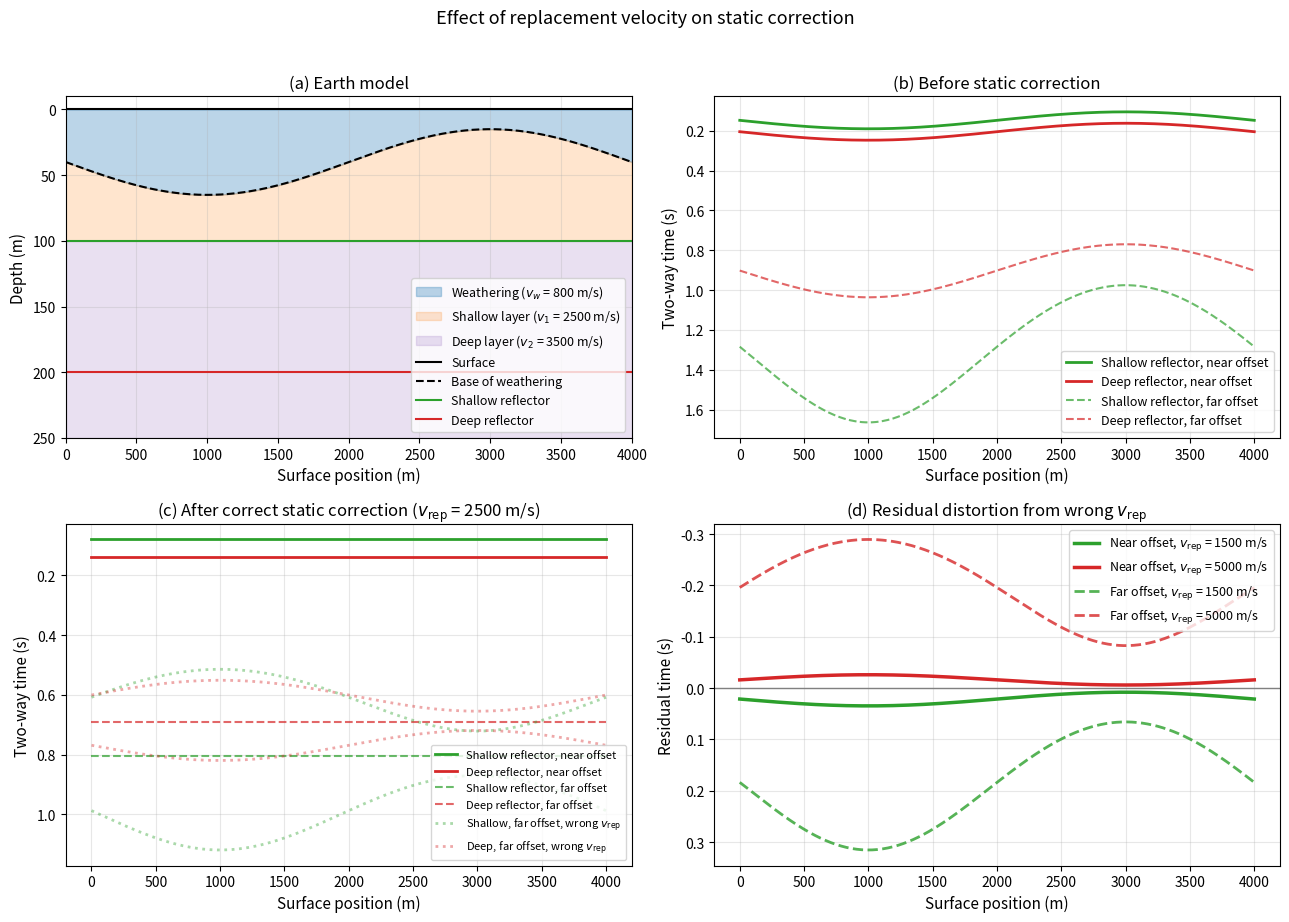

Python code for this plot: (Note: this script raises an exception after producing the figure.)
"""
Replacement velocity choice figure for Term 1 Lecture 03.

Shows a flat surface with a variable-thickness weathering layer and two flat
sub-weathering reflectors. The four panels illustrate:
  (a) the earth model,
  (b) zero-offset traveltimes before static correction (anomaly is imprinted on all reflectors),
  (c) traveltimes after static correction with the correct replacement velocity (anomaly removed),
  (d) residual structural distortion when the replacement velocity is too low or too high.

The script is self-contained and writes a single PNG to figures/term01_lec03/.
"""

import numpy as np
import matplotlib.pyplot as plt

# ---------------------------------------------------------------------------
# Model parameters
# ---------------------------------------------------------------------------
x = np.linspace(0.0, 4000.0, 300)

# Weathering thickness varies sinusoidally
h_mean = 40.0   # m
h_amp = 25.0    # m
h_w = h_mean + h_amp * np.sin(2.0 * np.pi * x / 4000.0)

# Surface elevation (flat) and reflector depths
z_surface = 0.0
z_base_weathering = h_w                    # reflector 1 (base of weathering)
z_shallow = 100.0                          # reflector 2 (flat)
z_deep = 200.0                             # reflector 3 (flat)

# Velocities
v_weathering = 800.0                       # m/s
v_shallow = 2500.0                         # m/s, layer between base of weathering and shallow reflector
v_deep = 3500.0                            # m/s, layer below shallow reflector
v_r_correct = v_shallow                    # correct replacement velocity is the velocity of the layer directly below weathering
v_r_low = 1500.0                           # m/s, too low
v_r_high = 5000.0                          # m/s, too high

# ---------------------------------------------------------------------------
# Traveltime calculations
# ---------------------------------------------------------------------------
def traveltimes(h_w, v_w, v_r, v_shallow, v_deep, z2, z3):
    """Zero-offset two-way traveltimes for the three reflectors."""
    t1 = 2.0 * h_w / v_r                                    # base of weathering
    t2 = 2.0 * h_w / v_r + 2.0 * (z2 - h_w) / v_shallow     # shallow reflector
    t3 = 2.0 * h_w / v_r + 2.0 * (z2 - h_w) / v_shallow + 2.0 * (z3 - z2) / v_deep  # deep reflector
    return t1, t2, t3

# Before correction: weathering velocity is used for the weathering column
t1_before, t2_before, t3_before = traveltimes(h_w, v_weathering, v_weathering, v_shallow, v_deep, z_shallow, z_deep)

# After correct correction: replace weathering with v_shallow
t1_correct, t2_correct, t3_correct = traveltimes(h_w, v_weathering, v_r_correct, v_shallow, v_deep, z_shallow, z_deep)

# After wrong corrections
_, t2_low, t3_low = traveltimes(h_w, v_weathering, v_r_low, v_shallow, v_deep, z_shallow, z_deep)
_, t2_high, t3_high = traveltimes(h_w, v_weathering, v_r_high, v_shallow, v_deep, z_shallow, z_deep)

x_offset = 2000.0  # far offset for which traveltimes are also computed

# RMS velocity for each surface position, used in the hyperbolic far-offset approximation
def rms_velocity(t_w, v_w, t_shallow, v_shallow, t_deep, v_deep):
    return np.sqrt((v_w**2 * t_w + v_shallow**2 * t_shallow + v_deep**2 * t_deep) / (t_w + t_shallow + t_deep))

def far_offset_time(t0, x_offset, v_rms):
    return np.sqrt(t0**2 + (x_offset / v_rms)**2)

# Before-correction zero-offset times and RMS velocities
before_times = [t1_before, t2_before, t3_before]
# RMS velocities for each reflector before correction
V_rms_before = []
for refl in [1, 2, 3]:
    t_w = 2.0 * h_w / v_weathering
    t_shallow = 2.0 * (z_shallow - h_w) / v_shallow if refl >= 2 else np.zeros_like(h_w)
    t_deep = 2.0 * (z_deep - z_shallow) / v_deep if refl >= 3 else np.zeros_like(h_w)
    V_rms_before.append(rms_velocity(t_w, v_weathering, t_shallow, v_shallow, t_deep, v_deep))

# Far-offset traveltimes before correction
t1_before_far = far_offset_time(t1_before, x_offset, V_rms_before[0])
t2_before_far = far_offset_time(t2_before, x_offset, V_rms_before[1])
t3_before_far = far_offset_time(t3_before, x_offset, V_rms_before[2])

# Corrected zero-offset times and RMS velocities
correct_times = [t1_correct, t2_correct, t3_correct]
V_rms_correct = []
for refl in [1, 2, 3]:
    t_w = 2.0 * h_w / v_r_correct
    t_shallow = 2.0 * (z_shallow - h_w) / v_shallow if refl >= 2 else np.zeros_like(h_w)
    t_deep = 2.0 * (z_deep - z_shallow) / v_deep if refl >= 3 else np.zeros_like(h_w)
    V_rms_correct.append(rms_velocity(t_w, v_r_correct, t_shallow, v_shallow, t_deep, v_deep))

t1_correct_far = far_offset_time(t1_correct, x_offset, V_rms_correct[0])
t2_correct_far = far_offset_time(t2_correct, x_offset, V_rms_correct[1])
t3_correct_far = far_offset_time(t3_correct, x_offset, V_rms_correct[2])

# Wrong-correction zero-offset times and RMS velocities (low and high v_r)
def corrected_rms_velocity(v_r, refl):
    t_w = 2.0 * h_w / v_r
    t_shallow = 2.0 * (z_shallow - h_w) / v_shallow if refl >= 2 else np.zeros_like(h_w)
    t_deep = 2.0 * (z_deep - z_shallow) / v_deep if refl >= 3 else np.zeros_like(h_w)
    return rms_velocity(t_w, v_r, t_shallow, v_shallow, t_deep, v_deep)

# Low v_r
V_rms_low_2 = corrected_rms_velocity(v_r_low, 2)
V_rms_low_3 = corrected_rms_velocity(v_r_low, 3)
t2_low_far = far_offset_time(t2_low, x_offset, V_rms_low_2)
t3_low_far = far_offset_time(t3_low, x_offset, V_rms_low_3)

# High v_r
V_rms_high_2 = corrected_rms_velocity(v_r_high, 2)
V_rms_high_3 = corrected_rms_velocity(v_r_high, 3)
t2_high_far = far_offset_time(t2_high, x_offset, V_rms_high_2)
t3_high_far = far_offset_time(t3_high, x_offset, V_rms_high_3)

# Residual distortion for the wrong-velocity cases (deviation from the mean traveltime)
def residual(t):
    return t - np.mean(t)

# ---------------------------------------------------------------------------
# Plot
# ---------------------------------------------------------------------------
fig, axes = plt.subplots(2, 2, figsize=(13, 9))

# (a) Earth model cross-section
ax = axes[0, 0]
ax.fill_between(x, z_surface, z_base_weathering, color="C0", alpha=0.3,
                label=f"Weathering ($v_w$ = {v_weathering:.0f} m/s)")
ax.fill_between(x, z_base_weathering, z_shallow, color="C1", alpha=0.2,
                label=f"Shallow layer ($v_1$ = {v_shallow:.0f} m/s)")
ax.fill_between(x, z_shallow, 250.0, color="C4", alpha=0.2,
                label=f"Deep layer ($v_2$ = {v_deep:.0f} m/s)")
ax.axhline(z_surface, color="k", lw=1.5, label="Surface")
ax.plot(x, z_base_weathering, "k--", lw=1.5, label="Base of weathering")
ax.axhline(z_shallow, color="C2", lw=1.5, linestyle="-", label="Shallow reflector")
ax.axhline(z_deep, color="C3", lw=1.5, linestyle="-", label="Deep reflector")
ax.set_xlim(x[0], x[-1])
ax.set_ylim(250.0, -10.0)
ax.set_xlabel("Surface position (m)", fontsize=11)
ax.set_ylabel("Depth (m)", fontsize=11)
ax.set_title("(a) Earth model", fontsize=12)
ax.legend(loc="lower right", fontsize=9)
ax.grid(True, alpha=0.3)

# (b) Before static correction
ax = axes[0, 1]
ax.plot(x, t2_before, "C2-", lw=2, label="Shallow reflector, near offset")
ax.plot(x, t3_before, "C3-", lw=2, label="Deep reflector, near offset")
ax.plot(x, t2_before_far, "C2--", lw=1.5, alpha=0.7, label="Shallow reflector, far offset")
ax.plot(x, t3_before_far, "C3--", lw=1.5, alpha=0.7, label="Deep reflector, far offset")
ax.set_xlabel("Surface position (m)", fontsize=11)
ax.set_ylabel("Two-way time (s)", fontsize=11)
ax.set_title("(b) Before static correction", fontsize=12)
ax.legend(loc="lower right", fontsize=9)
ax.grid(True, alpha=0.3)
ax.invert_yaxis()

# (c) After correct static correction
ax = axes[1, 0]
ax.plot(x, t2_correct, "C2-", lw=2, label="Shallow reflector, near offset")
ax.plot(x, t3_correct, "C3-", lw=2, label="Deep reflector, near offset")
ax.plot(x, t2_correct_far, "C2--", lw=1.5, alpha=0.7, label="Shallow reflector, far offset")
ax.plot(x, t3_correct_far, "C3--", lw=1.5, alpha=0.7, label="Deep reflector, far offset")
# Wrong-velocity traveltimes overlaid semi-transparent to stress the effect
ax.plot(x, t2_low_far, "C2:", lw=2.0, alpha=0.4, label="Shallow, far offset, wrong $v_\\mathrm{rep}$")
ax.plot(x, t2_high_far, "C2:", lw=2.0, alpha=0.4)
ax.plot(x, t3_low_far, "C3:", lw=2.0, alpha=0.4, label="Deep, far offset, wrong $v_\\mathrm{rep}$")
ax.plot(x, t3_high_far, "C3:", lw=2.0, alpha=0.4)
ax.set_xlabel("Surface position (m)", fontsize=11)
ax.set_ylabel("Two-way time (s)", fontsize=11)
ax.set_title("(c) After correct static correction ($v_\\mathrm{rep}$ = " + f"{v_r_correct:.0f} m/s)", fontsize=12)
ax.legend(loc="lower right", fontsize=8)
ax.grid(True, alpha=0.3)
ax.invert_yaxis()

# (d) Residual distortion for wrong replacement velocities
# Residual is computed as the difference between the wrong-velocity corrected traveltime
# and the correctly corrected traveltime. At far offsets the error is larger because the
# wrong replacement velocity also changes the RMS velocity and therefore the NMO moveout.
ax = axes[1, 1]
ax.plot(x, t2_low - t2_correct, "C2-", lw=2.5, label=f"Near offset, $v_\\mathrm{{rep}}$ = {v_r_low:.0f} m/s")
ax.plot(x, t2_high - t2_correct, "C3-", lw=2.5, label=f"Near offset, $v_\\mathrm{{rep}}$ = {v_r_high:.0f} m/s")
ax.plot(x, t2_low_far - t2_correct_far, "C2--", lw=2.0, alpha=0.8, label=f"Far offset, $v_\\mathrm{{rep}}$ = {v_r_low:.0f} m/s")
ax.plot(x, t2_high_far - t2_correct_far, "C3--", lw=2.0, alpha=0.8, label=f"Far offset, $v_\\mathrm{{rep}}$ = {v_r_high:.0f} m/s")
ax.axhline(0.0, color="gray", linestyle="-", lw=1.0)
ax.set_xlabel("Surface position (m)", fontsize=11)
ax.set_ylabel("Residual time (s)", fontsize=11)
ax.set_title("(d) Residual distortion from wrong $v_\\mathrm{rep}$", fontsize=12)
ax.legend(loc="upper right", fontsize=9)
ax.grid(True, alpha=0.3)
ax.invert_yaxis()

plt.suptitle("Effect of replacement velocity on static correction", fontsize=13, y=1.02)
plt.tight_layout()
plt.savefig("figures/term01_lec03/term01_lec03_replacement_velocity.png", dpi=200, bbox_inches="tight")
print("Saved figures/term01_lec03/term01_lec03_replacement_velocity.png")
